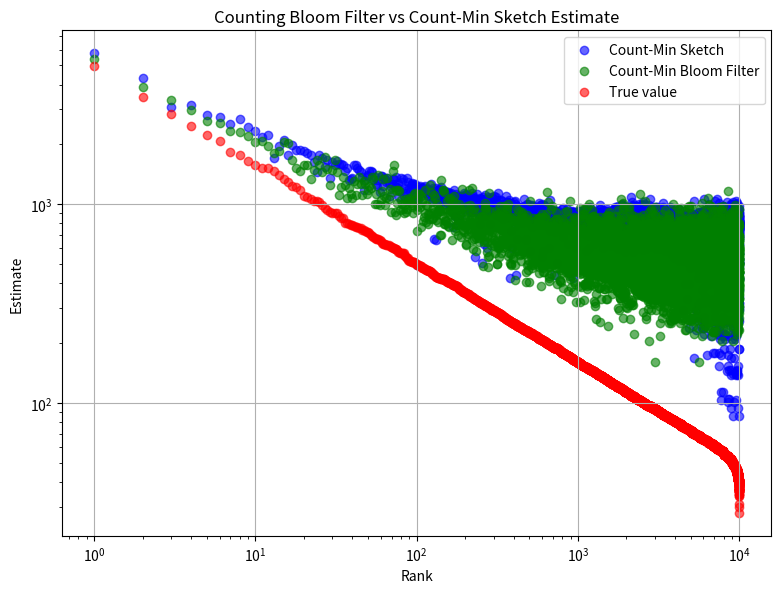

Write the Python code that produced this figure.
import math
import matplotlib.pyplot as plt
import statistics
import numpy as np
import time
import random
import bisect
from functools import reduce
import pandas as pd


class ZipfGenerator:

    def __init__(self, n, alpha):
        # Calculate Zeta values from 1 to n:
        tmp = [1.0 / (math.pow(float(i), alpha)) for i in range(1, n + 1)]

        # reduce = fold_left (gives the non-normalized cdf)
        zeta = reduce(lambda sums, x: sums + [sums[-1] + x], tmp, [0])

        # Store the translation (i.e., the cdf):
        self.distMap = [x / zeta[-1] for x in zeta]

    def next(self):
        # Take a uniform 0-1 pseudo-random value:
        u = np.random.random()

        # Translate the Zipf variable (works because the probability of being in an interval is exactly the probability of drawing the considered integer):
        return bisect.bisect(self.distMap, u) - 1


class Count_min_sketch:
    def __init__(self, k, n, conservative=False):
        self.k = k  # number of hash functions
        self.n = n  # number of counters per row
        self.array = [[0 for _ in range(n)] for _ in range(k)]
        self.hash_functions = []

        p = 2**31 - 1

        # Works modulo n, so it's sufficient, because p >> n (we have an equivalent)
        for i in range(k):
            a = np.random.randint(0, p)
            b = np.random.randint(0, p)
            self.hash_functions.append(lambda x, a=a, b=b: ((a * x + b) % p) % n)

        self.conservative = conservative

    def add(self, element):
        if self.conservative:
            minimum = float("inf")
            for i, h in enumerate(self.hash_functions):
                minimum = min(minimum, self.array[i][h(element)])

            for i, h in enumerate(self.hash_functions):
                key = h(element)
                if self.array[i][key] == minimum:
                    self.array[i][key] += 1
        else:
            for i, h in enumerate(self.hash_functions):
                key = h(element)
                self.array[i][key] += 1

    def point_query(self, element):
        minimum = float("inf")
        for i, h in enumerate(self.hash_functions):
            minimum = min(minimum, self.array[i][h(element)])
        return minimum


# We perform a count-min on a single row
class Count_min_bloom_filter:
    def __init__(self, k, n, conservative=False):
        self.k = k  # number of hash functions
        self.n = n  # number of counters
        self.array = [0 for _ in range(n)]
        self.hash_functions = []

        p = 2**31 - 1

        # Works modulo n, so it's sufficient, because p >> n (we have an equivalent)
        for i in range(k):
            a = np.random.randint(0, p)
            b = np.random.randint(0, p)
            self.hash_functions.append(lambda x, a=a, b=b: ((a * x + b) % p) % n)

        self.conservative = conservative

    def add(self, element):
        if self.conservative:
            minimum = float("inf")
            for h in self.hash_functions:
                minimum = min(minimum, self.array[h(element)])

            for h in self.hash_functions:
                key = h(element)
                if self.array[key] == minimum:
                    self.array[key] += 1
        else:
            for h in self.hash_functions:
                key = h(element)
                self.array[key] += 1

    def point_query(self, element):
        minimum = float("inf")
        for h in self.hash_functions:
            minimum = min(minimum, self.array[h(element)])
        return minimum


if __name__ == "__main__":

    np.random.seed(int(time.time()))

    parameter = 0.5
    t = 11
    b = 10000
    N = 1000000
    E = 10000

    zipf = ZipfGenerator(E, parameter)

    count_min_sketch = Count_min_sketch(t, int(b / t))
    count_min_bloom_filter_instance = Count_min_bloom_filter(t, b)

    real_occ = dict()

    for _ in range(N):
        a = zipf.next()
        count_min_sketch.add(a)
        count_min_bloom_filter_instance.add(a)
        real_occ[a] = real_occ.get(a, 0) + 1

    real_items = sorted([(value, key) for key, value in real_occ.items()], reverse=True)

    res_count_min = [
        (i + 1, count_min_sketch.point_query(real_items[i][1]))
        for i in range(len(real_items))
    ]

    res_count_min_bloom_filter = [
        (i + 1, count_min_bloom_filter_instance.point_query(real_items[i][1]))
        for i in range(len(real_items))
    ]

    x_count_min, y_count_min = zip(*res_count_min)
    x_count_min_bloom_filter, y_count_min_bloom_filter = zip(
        *res_count_min_bloom_filter
    )
    x_real, y_real = zip(*[(i + 1, real_items[i][0]) for i in range(len(real_items))])

    plt.figure(figsize=(8, 6))

    plt.scatter(
        x_count_min, y_count_min, color="blue", label="Count-Min Sketch", alpha=0.6
    )

    plt.scatter(
        x_count_min_bloom_filter,
        y_count_min_bloom_filter,
        color="green",
        label="Count-Min Bloom Filter",
        alpha=0.6,
    )

    plt.scatter(x_real, y_real, color="red", label="True value", alpha=0.6)

    plt.xlabel("Rank")
    plt.ylabel("Estimate")
    plt.title("Counting Bloom Filter vs Count-Min Sketch Estimate")
    plt.legend()
    plt.grid(True)
    plt.tight_layout()

    plt.xscale("log")
    plt.yscale("log")

    plt.savefig("experiment_CBF_CM.png")
